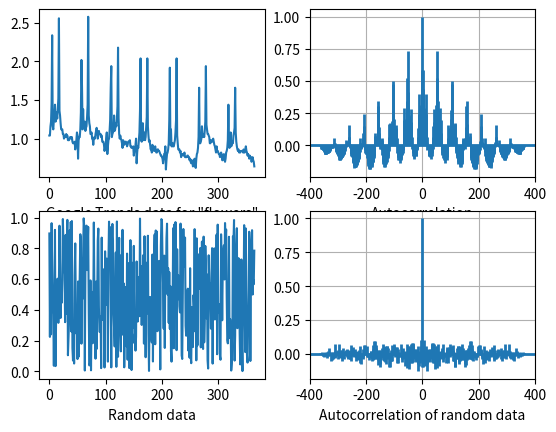

Here is the Python script that generated this plot:
import matplotlib.pyplot as plt
import numpy as np

# daily search trend for keyword 'flowers' for a year
d = [
 1.04, 1.04, 1.16, 1.22, 1.46, 2.34, 1.16, 1.12, 1.24, 1.30, 1.44, 1.22, 1.26,
 1.34, 1.26, 1.40, 1.52, 2.56, 1.36, 1.30, 1.20, 1.12, 1.12, 1.12, 1.06, 1.06,
 1.00, 1.02, 1.04, 1.02, 1.06, 1.02, 1.04, 0.98, 0.98, 0.98, 1.00, 1.02, 1.02,
 1.00, 1.02, 0.96, 0.94, 0.94, 0.94, 0.96, 0.86, 0.92, 0.98, 1.08, 1.04, 0.74,
 0.98, 1.02, 1.02, 1.12, 1.34, 2.02, 1.68, 1.12, 1.38, 1.14, 1.16, 1.22, 1.10,
 1.14, 1.16, 1.28, 1.44, 2.58, 1.30, 1.20, 1.16, 1.06, 1.06, 1.08, 1.00, 1.00,
 0.92, 1.00, 1.02, 1.00, 1.06, 1.10, 1.14, 1.08, 1.00, 1.04, 1.10, 1.06, 1.06,
 1.06, 1.02, 1.04, 0.96, 0.96, 0.96, 0.92, 0.84, 0.88, 0.90, 1.00, 1.08, 0.80,
 0.90, 0.98, 1.00, 1.10, 1.24, 1.66, 1.94, 1.02, 1.06, 1.08, 1.10, 1.30, 1.10,
 1.12, 1.20, 1.16, 1.26, 1.42, 2.18, 1.26, 1.06, 1.00, 1.04, 1.00, 0.98, 0.94,
 0.88, 0.98, 0.96, 0.92, 0.94, 0.96, 0.96, 0.94, 0.90, 0.92, 0.96, 0.96, 0.96,
 0.98, 0.90, 0.90, 0.88, 0.88, 0.88, 0.90, 0.78, 0.84, 0.86, 0.92, 1.00, 0.68,
 0.82, 0.90, 0.88, 0.98, 1.08, 1.36, 2.04, 0.98, 0.96, 1.02, 1.20, 0.98, 1.00,
 1.08, 0.98, 1.02, 1.14, 1.28, 2.04, 1.16, 1.04, 0.96, 0.98, 0.92, 0.86, 0.88,
 0.82, 0.92, 0.90, 0.86, 0.84, 0.86, 0.90, 0.84, 0.82, 0.82, 0.86, 0.86, 0.84,
 0.84, 0.82, 0.80, 0.78, 0.78, 0.76, 0.74, 0.68, 0.74, 0.80, 0.80, 0.90, 0.60,
 0.72, 0.80, 0.82, 0.86, 0.94, 1.24, 1.92, 0.92, 1.12, 0.90, 0.90, 0.94, 0.90,
 0.90, 0.94, 0.98, 1.08, 1.24, 2.04, 1.04, 0.94, 0.86, 0.86, 0.86, 0.82, 0.84,
 0.76, 0.80, 0.80, 0.80, 0.78, 0.80, 0.82, 0.76, 0.76, 0.76, 0.76, 0.78, 0.78,
 0.76, 0.76, 0.72, 0.74, 0.70, 0.68, 0.72, 0.70, 0.64, 0.70, 0.72, 0.74, 0.64,
 0.62, 0.74, 0.80, 0.82, 0.88, 1.02, 1.66, 0.94, 0.94, 0.96, 1.00, 1.16, 1.02,
 1.04, 1.06, 1.02, 1.10, 1.22, 1.94, 1.18, 1.12, 1.06, 1.06, 1.04, 1.02, 0.94,
 0.94, 0.98, 0.96, 0.96, 0.98, 1.00, 0.96, 0.92, 0.90, 0.86, 0.82, 0.90, 0.84,
 0.84, 0.82, 0.80, 0.80, 0.76, 0.80, 0.82, 0.80, 0.72, 0.72, 0.76, 0.80, 0.76,
 0.70, 0.74, 0.82, 0.84, 0.88, 0.98, 1.44, 0.96, 0.88, 0.92, 1.08, 0.90, 0.92,
 0.96, 0.94, 1.04, 1.08, 1.14, 1.66, 1.08, 0.96, 0.90, 0.86, 0.84, 0.86, 0.82,
 0.84, 0.82, 0.84, 0.84, 0.84, 0.84, 0.82, 0.86, 0.82, 0.82, 0.86, 0.90, 0.84,
 0.82, 0.78, 0.80, 0.78, 0.74, 0.78, 0.76, 0.76, 0.70, 0.72, 0.76, 0.72, 0.70,
 0.64]

total = sum(d)
av = total / len(d)
z = [i - av for i in d]
fig = plt.figure()
# plt.title('Comparing autocorrelations')

# Search trend volume
ax1 = fig.add_subplot(221)
ax1.plot(d)
ax1.set_xlabel('Google Trends data for "flowers"')

# Is there a pattern in search trend for this keyword?
ax2 = fig.add_subplot(222)
ax2.acorr(z, usevlines=True, maxlags=None, normed=True, lw=2)
ax2.grid(True)
ax2.set_xlabel('Autocorrelation')

# Now let's generate random data for the same period
d1 = np.random.random(365)
assert len(d) == len(d1)

total = sum(d1)
av = total / len(d1)
z = [i - av for i in d1]

# Random: "search trend volume"
ax3 = fig.add_subplot(223)
ax3.plot(d1)
ax3.set_xlabel('Random data')

# Is there a pattern in search trend for this keyword?
ax4 = fig.add_subplot(224)
ax4.set_xlabel('Autocorrelation of random data')
ax4.acorr( z, usevlines=True, maxlags=None, normed=True, lw=2)
ax4.grid(True)

plt.show()